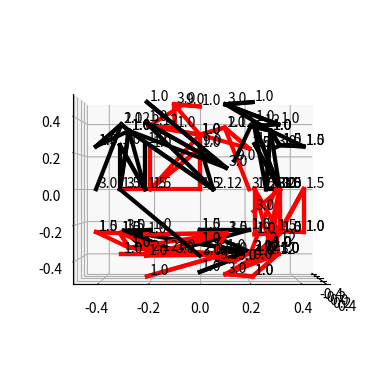
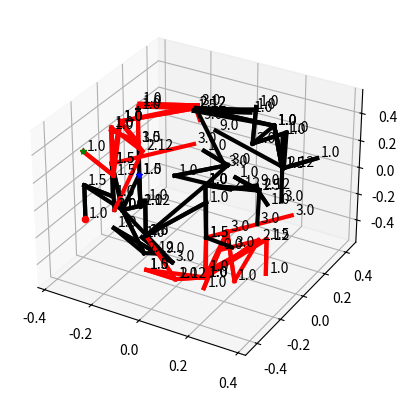

Write the Python code that produced these figures, in order.
import numpy as np
import matplotlib.pyplot as plt

# Clearing the current figure
plt.clf()

# -------- functionality
shw = 1
do_prt = 0  # Python plotting: only makes sense when shw > 0
bvout = 0
bbnet = 1

# -------- sizes
cfs = 6  # coefficients per patch (total degree quadratic)
idx1 = np.arange(cfs) # orientation
idx0 = np.array([3, 2, 1, 5, 4, 6])-1
pats = 6  # patches per triangle
n = 32  # evaluation density
dim = 3  # dimension of range (3-space)
tet = 0  # use tetrahedra data

# --------- evaluated BB basis functions
u0 = np.linspace(0, 1, n)
u, v = np.meshgrid(u0, u0)
bbb = [(1 - u - v) ** 2, # not sure if this is correct, but it's not being used
      2 * (1 - u - v) * u,
      u * u,
      2 * (1 - u - v) * v,
      2 * v * u,
      v * v]

# Forms upper-left triangle and makes everything else nan
mask = np.ones((n,n))
for col in range(1,n):
    for row in range(n-col, n):
        mask[row][col] = np.nan

# (3 - 3*c0)/(c0 + 1),   3/(2*(c0 + 1))
#  yields for c0 = -1/2     9, 3
# 9
# 3  1
# 3  1  1
nn = np.array([3, 4])  # allowed valences
c0 = np.cos(2 * np.pi / nn)
# Rational weights
wni = 3 * (1 - c0) / (c0 + 1)
wti = 3 / (2 * (c0 + 1))

# -------- GEOMETRY+CONNECTIVITY:  double simplex
# Vertices
V = np.array([
    np.cos(2 * np.pi * np.array([0, 1, 2]) / 3).tolist() + [0, 0],
    np.sin(2 * np.pi * np.array([0, 1, 2]) / 3).tolist() + [0, 0],
    [0, 0, 0, -1, 1]
])
val = np.array([4, 4, 4, 3, 3]) - 1

# Neighbors
nbr = np.array([
    [1, 4, 3, 5, 4, 1],
    [2, 2, 2, 2, 3, 3],
    [4, 3, 5, 1, 1, 5]
]).T

if tet == 1:
    # -------- tet
    V = 3 * np.array([
        [-1, 1, 1, -1],
        [-1, 1, -1, 1],
        [-1, -1, 1, 1]
    ])
    val = np.array([3, 3, 3, 3]) - 1
    nbr = np.array([
        [2, 3, 4],
        [1, 4, 3],
        [4, 1, 2],
        [3, 2, 1]
    ])

nbl = nbr[:, [2, 1, 0]]  # Reorder columns of nbr
dim, vts = V.shape  # Get dimensions of V
fcs, vfc = nbr.shape  # Get dimensions of nbr

# ---- draw funnel
if shw > 0:
    clr = ['y', 'c', 'r']  # Colors
    fidx = [1, 2, 5]  # Indices for funnel drawing
    fig = plt.figure()
    ax = fig.add_subplot(111, projection='3d')
    for jj in range(3):
        ii = fidx[jj] - 1  # 0-based indexing
    ax.view_init(elev=-V[0, -1], azim=V[1, -1])  # 0-based indexing
    ax.axis('equal')
    #plt.show()

# --- complete Euclidean part of a single quadratic
if bvout == 1:
    fp = open('mixW.bv', 'w')
for orient in range(2):
    if orient == 0:
        nbs = nbr
        idx = idx1
        if bvout == 1:
            print("group {} odd".format(orient), file=fp)
    else:
        nbs = nbl
        idx = idx0
        if bvout == 1:
            print("group {} even".format(orient), file=fp)

    fc = np.array([None] * fcs)
    ctr = np.zeros((V.shape[0], fcs))
    dual = np.array([None] * fcs)
    for ff in range(fcs):
        fc[ff] = V[:, nbs[ff, :] - 1]
        A = fc[ff] @ np.ones((vfc,1))/vfc;
        ctr[:, ff] = A[:,0]
        dual[ff] = np.zeros((V.shape[0], vfc))
        for kk in range(vfc):
            dual[ff][:, kk] = (3 * ctr[:, ff] + fc[ff][:, kk]) / 4
            print(dual[ff][:, kk])

    # --- project vtx neighbors MISSING(not needed for specific geometry)
    for ii in range(vts):
        # project duals -- currently left out since valence 3 or 4
        pass

    for ff in range(fcs):
        for kk in range(vfc):  # k = index inside face if rem(pat,2)==1
            pat = 2 * kk + orient
            km = kk - 1
            if km < 0:
                km = kk + vfc - 1
            kp = kk + 1
            if kp >= vfc:
                kp = kk - vfc + 1
            top = nbs[ff, kk]  # top global vertex index
            nxt = nbs[ff, kp]  # bottom left vertex index
            prv = nbs[ff, km]  # bottom right vertex index
            # kk
            # kp km
            # nxt prv
            ntp = 0
            for tt in range(fcs):  # neighbor triangle nxt
                for ii in range(vfc):
                    ip = ii + 1
                    if ip >= vfc:
                        ip = 1
                    if nbs[tt, ii] == nxt and nbs[tt, ip] == top:
                        ntp = tt
                        break
                if ntp != 0:
                    break

            ntm = 0
            for jj in range(fcs):  # neighbor triangle prv-top edge
                for nn in range(vfc):
                    np1 = nn + 1
                    if np1 >= vfc:
                        np1 = 1
                    if nbs[jj, nn] == top and nbs[jj, np1] == prv:
                        ntm = jj
                        break
                if ntm != 0:
                    break

            # v10 v00 ff
            # v11 v01
            vf0 = dual[ff][:, kk]
            vfp = dual[ff][:, kp]
            vfm = dual[ff][:, km]
            v0p = dual[ntp][:, ip]
            v1p = dual[ntp][:, ii]
            v0m = dual[ntm][:, nn]
            if pat == 1 and ff == 1:
                fig = plt.figure()
                ax = fig.add_subplot(111, projection='3d')
                ax.scatter(vf0[0], vf0[1], vf0[2], color='r', marker='o')
                ax.scatter(v0p[0], v0p[1], v0p[2], color='g', marker='*')
                ax.scatter(vfp[0], vfp[1], vfp[2], color='b', marker='*')
                ax.scatter(v1p[0], v1p[1], v1p[2], color='k', marker='+')
                #plt.show()

            wti_top = wti[val[top - 1] - 2]
            wti_bot = wti[val[nxt - 1] - 2]
            wni_top = wni[val[top - 1] - 2]
            # w_top = 2 * (1 + c0(val(top) - 2)) / 3
            # w_bot = 2 * (1 + c0(val(nxt) - 2)) / 3
            # w_prv = 2 * (1 + c0(val(prv) - 2)) / 3
            w_top = 1
            w_bot = 1
            w_prv = 1
            w1 = np.sqrt(wti_top * wti_bot)
            w5 = w_top
            w4 = w_top * wti_top
            wgt = [w1, w5, (w_top + w_bot + w_prv) / 3,
                   w4, w5,
                   w_top * wni_top]

            # --- assemble by averaging in coeff_i weight_i
            qE = np.zeros((3, 6))  # Initialize qE as a 3x6 zero matrix: 3 rows for 3D points, 6 columns for the weights
            qE[:, 4] = wgt[4] * vf0
            qE[:, 1] = wgt[1] * (vf0 + vfp) / 2
            midopp = wgt[1] * (v0p + v1p) / 2
            qE[:, 3] = wgt[3] * (vf0 + v0p) / 2
            qE[:, 0] = wgt[0] * (vf0 + vfp + v0p + v1p) / 4
            qE[:, 2] = (w_top * vf0 + w_bot * vfp + w_prv * vfm) / 3

            # top is average:  v0p-o + v0m-o = (vf0-o)*2c0
            #  v0p+v0m-vf0(2c0) = 2o-2c0o = 2(1-c0)o
            cc = c0[val[top - 1] - 2]
            tv = (v0p + v0m - 2 * cc * vf0) / (2 * (1 - cc))  # top vertex Euclidian
            qE[:, 5] = wgt[5] * tv
            if pat == 1 and ff == 1 and kk == 1:
                fig = plt.figure()
                ax = fig.add_subplot(111, projection='3d')
                ax.scatter(v0m[0], v0m[1], v0m[2], color='c', marker='o')
                ax.scatter(tv[0], tv[1], tv[2], color='r', marker='+')
                #plt.show()

            # --- assemble
            bbase = np.vstack([qE, wgt]).T
            # print(bbase.shape)
            # Show based on condition
            if shw == 4:
                if ff == 1:
                    plt.figure()
                    plt.plot(bbase[:, 0], bbase[:, 1], 'b')
                    #plt.show()

            # print(idx,ff,pat)
            # Export
            bez = np.array([[[[0 for i in range(4)] for k in range(cfs)] for l in range(fcs)] for j in range(pats)])  # Initialize bez as an empty dictionary
            # print(pat)
            bez[pat][ff][:][:] = bbase[idx][:]

            if bvout == 1:
                fp.write(f"{11}\n{2}\n")
                for cf in range(cfs):  # BB-coeffs of patch
                    fp.write(
                        f"{bez[pat][ff][cf, 0]} {bez[pat][ff][cf, 1]} {bez[pat][ff][cf, 2]} {bez[pat][ff][cf, 3]}\n")
            if shw == 3:
                plt.show(bez[pat][ff], dim, cfs, bbb, mask, 'r')
            if bbnet == 1:
                of = 0.01
                for ii in range(cfs):
                    ww = bbase[ii, 3]
                    xx = bbase[ii, 0] / ww
                    yy = bbase[ii, 1] / ww
                    zz = bbase[ii, 2] / ww
                    # print(ww,xx,yy,zz)
                    ax.text(xx + of, yy + of, zz + of, str(round(ww,2)))
                ids = np.array([[0, 1, 3], [1, 2, 4], [3, 4, 5]])
                for ii in range(3):  # Three subtriangles of bb-net of one quadratic
                    for jj in range(3):  # Each corner of a subtriangle
                        jp = jj + 1
                        if jp == 3:
                            jp = 1

                        ll = [ids[ii][jj] - 1, ids[ii][jp] - 1]

                        color = 'k' if ff % 2 == 1 else 'r'
                        ax.plot(bbase[ll, 0] / bbase[ll, 3], bbase[ll, 1] / bbase[ll, 3], bbase[ll, 2] / bbase[ll, 3],
                                 color + '-', linewidth=3)
                        #plt.show()

            if do_prt == 1:
                plt.savefig('tst.png')
plt.show()
